Run: headless pygame with SDL's dummy video driver; simulated clock (each Clock.tick advances the game by its frame time, no real sleeping); random seed 0; keys injected as events and as key.get_pressed() state; no mouse input.
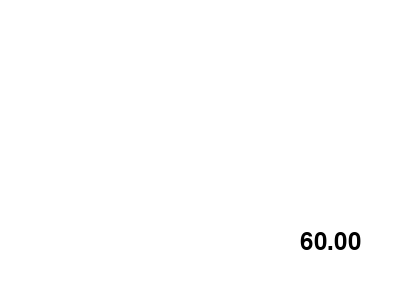
Frame 1 of 4 · flips 1–60 · no input
Frame 2 of 4 · flips 61–180 · tapped SPACE, RETURN · held RIGHT (→), D · screen unchanged from frame 1, image omitted
Frame 3 of 4 · flips 181–300 · held DOWN (↓), S · screen unchanged from frame 2, image omitted
Frame 4 of 4 · flips 301–420 · held LEFT (←), A, UP (↑), W · screen unchanged from frame 3, image omitted

The pygame program that drew these frames:

import pygame
pygame.init()
screen = pygame.display.set_mode((400, 300))
pygame.display.set_caption("Pygame 01")
clock = pygame.time.Clock() #create a clock object to manage the frame rate
running = True
while running: #game loop
    for event in pygame.event.get(): #event handling
        if event.type == pygame.QUIT: #check for quit event
            running = False
    clock.tick(60) #limit the frame rate to 60 FPS
    screen.fill((255, 255, 255)) #fill the screen with white
    font = pygame.font.SysFont("Arial", 36) #create a font object
    text = font.render(f"{clock.get_fps():.2f}", True, (0, 0, 0))
    screen.blit(text, (300, 230)) #draw the text on the screen
    pygame.display.update() #update the display
pygame.quit()
